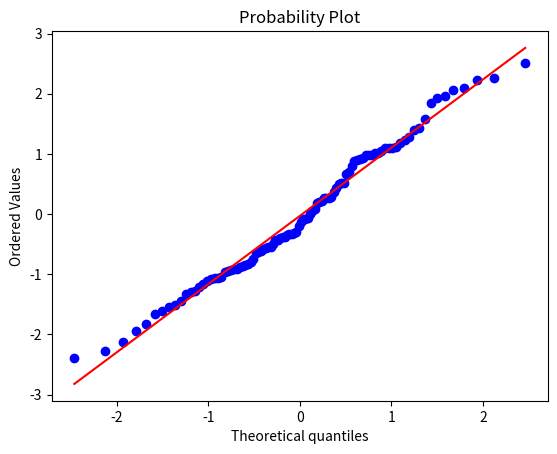

Write the Python code that produced this figure.
# -*- coding: utf-8 -*-
from scipy import stats
from scipy.stats import norm
import matplotlib.pyplot as plt

dados = norm.rvs(size = 100)   #gerar 100 amostras normalmente distribuidas

stats.probplot(dados, plot=plt)
teste = stats.shapiro(dados)
print(f'Teste: {teste}')


